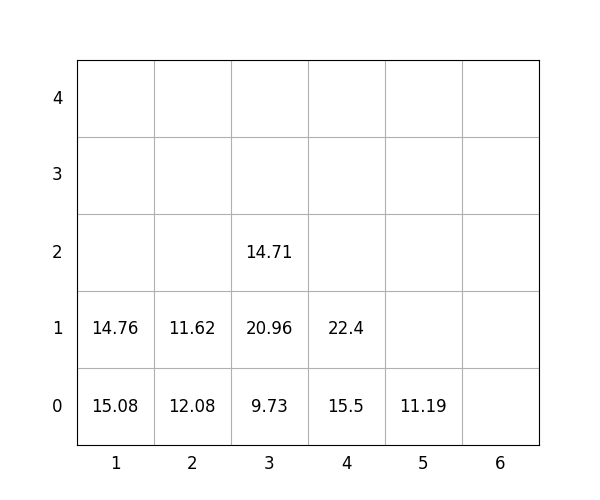

The table this chart was drawn from, first rows:
idx, loc_x, loc_y, loc_z, weight, group, score, seq, reloc, size(ft)
1, 3, 0, 0, 9.73, 3, 309.7, 0, 1.0, 20
2, 5, 0, 0, 11.19, 3, 311.2, 0, 0, 20
3, 4, 0, 0, 15.5, 2, 215.5, 0, 0, 20
4, 3, 0, 1, 20.96, 2, 221, 1, 1.0, 20
5, 3, 0, 2, 14.71, 2, 214.7, 2, 1.0, 20
6, 2, 0, 0, 12.08, 1, 112.1, 3, 0, 20
7, 2, 0, 1, 11.62, 2, 211.6, 4, 0, 20
8, 4, 0, 1, 22.4, 3, 322.4, 5, 0, 20
9, 1, 0, 0, 15.08, 0, 15.08, 6, 1.0, 20
10, 1, 0, 1, 14.76, 0, 14.76, 7, 1.0, 20
